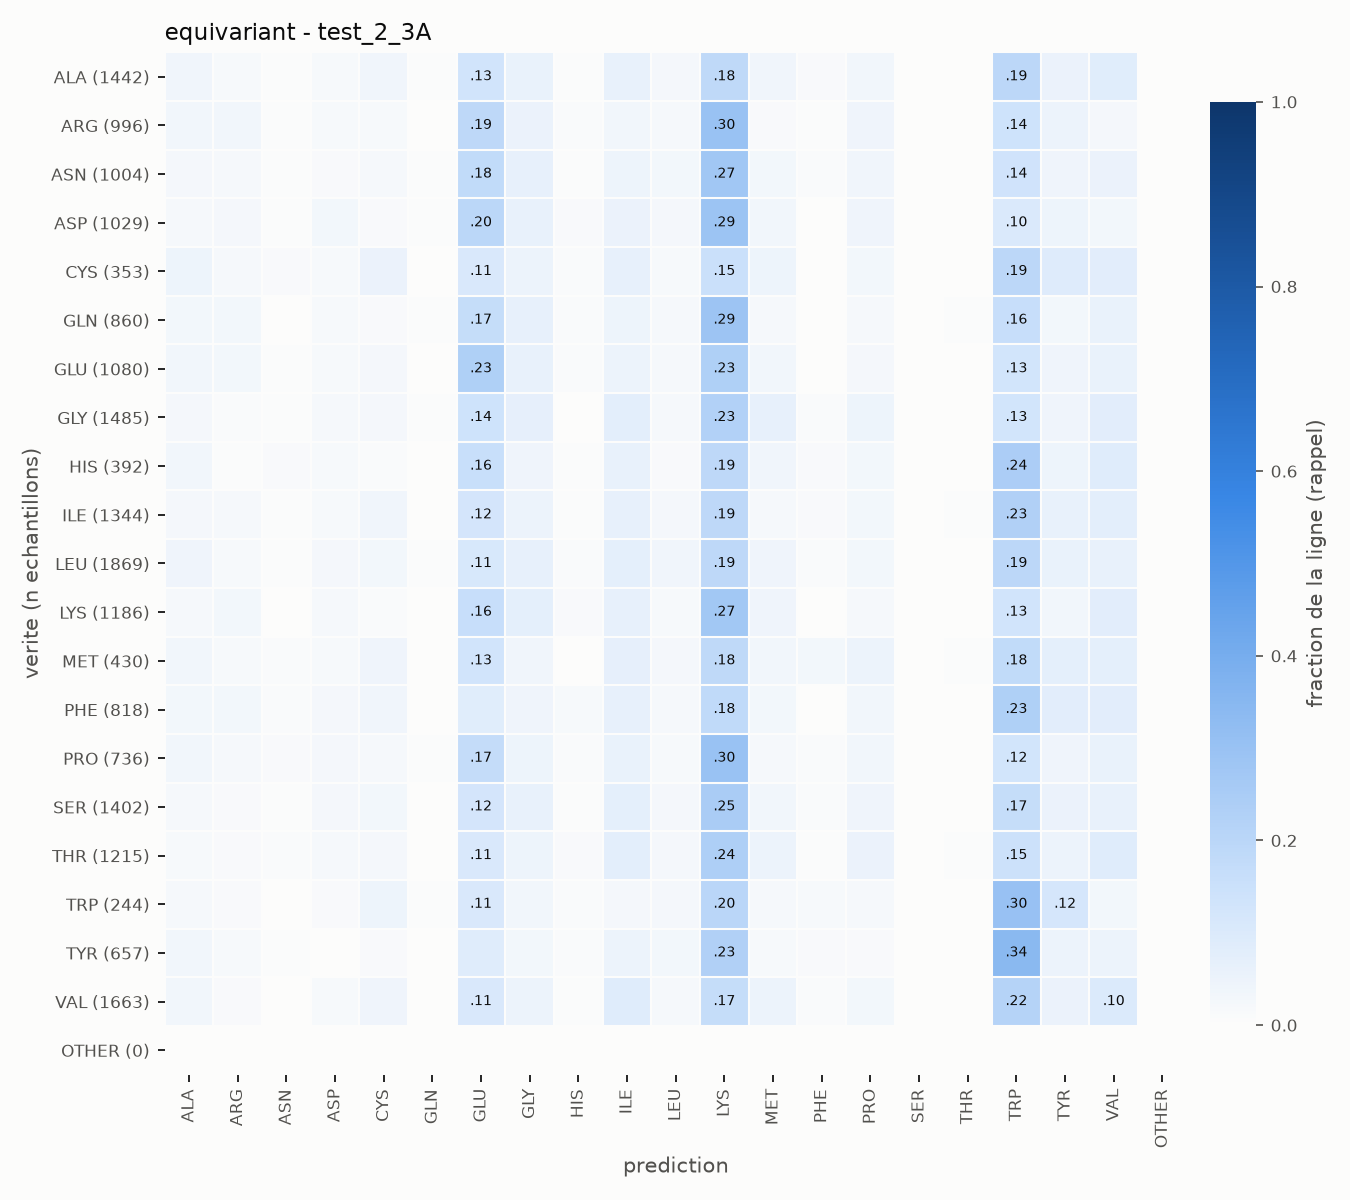

The data file committed next to this chart (first rows):
true\pred, ALA, ARG, ASN, ASP, CYS, GLN, GLU, GLY, HIS, ILE, LEU, LYS, MET, PHE, PRO, SER, THR, TRP, TYR, VAL, OTHER
ALA, 54, 24, 8, 24, 53, 6, 187, 83, 10, 89, 35, 266, 52, 18, 50, 0, 2, 280, 78, 123, 0
ARG, 34, 32, 7, 18, 19, 2, 188, 54, 11, 35, 22, 299, 12, 5, 42, 1, 1, 139, 49, 26, 0
ASN, 27, 21, 5, 15, 22, 6, 177, 66, 5, 45, 31, 275, 30, 8, 37, 0, 1, 137, 42, 54, 0
ASP, 24, 27, 8, 30, 15, 6, 201, 62, 15, 53, 25, 298, 35, 4, 41, 0, 1, 105, 47, 32, 0
CYS, 16, 8, 5, 6, 18, 1, 38, 17, 3, 23, 6, 53, 16, 1, 11, 1, 1, 68, 33, 28, 0
GLN, 25, 26, 2, 15, 12, 4, 143, 56, 10, 39, 18, 248, 20, 3, 19, 0, 4, 140, 26, 50, 0
GLU, 35, 30, 6, 17, 27, 1, 252, 65, 9, 51, 23, 252, 34, 4, 27, 0, 4, 137, 43, 63, 0
GLY, 40, 15, 11, 32, 40, 6, 204, 102, 5, 111, 31, 336, 94, 16, 67, 1, 4, 191, 60, 119, 0
HIS, 13, 2, 6, 7, 4, 0, 62, 16, 2, 23, 5, 74, 14, 5, 11, 0, 0, 95, 18, 35, 0
ILE, 34, 27, 7, 25, 49, 4, 167, 65, 7, 85, 32, 254, 29, 20, 37, 0, 9, 309, 80, 104, 0
LEU, 75, 35, 13, 49, 57, 8, 206, 120, 16, 134, 71, 353, 80, 16, 56, 0, 4, 362, 103, 111, 0
LYS, 26, 33, 2, 27, 13, 4, 191, 85, 16, 78, 19, 322, 49, 4, 25, 0, 3, 156, 39, 94, 0
MET, 14, 7, 4, 8, 18, 0, 56, 16, 1, 29, 11, 79, 14, 12, 21, 0, 2, 76, 31, 31, 0
PHE, 25, 23, 7, 20, 29, 3, 70, 32, 13, 54, 19, 150, 24, 3, 26, 0, 1, 189, 65, 65, 0
PRO, 23, 16, 9, 18, 15, 3, 125, 32, 6, 43, 13, 221, 16, 6, 24, 0, 1, 92, 31, 42, 0
SER, 31, 21, 9, 37, 43, 4, 170, 85, 8, 101, 33, 349, 44, 11, 57, 1, 3, 235, 75, 85, 0
THR, 23, 16, 12, 28, 31, 4, 129, 54, 18, 91, 30, 287, 61, 7, 66, 1, 8, 180, 61, 108, 0
TRP, 5, 3, 0, 3, 11, 1, 26, 8, 2, 6, 6, 49, 5, 4, 5, 0, 0, 74, 29, 7, 0
TYR, 21, 12, 4, 2, 10, 2, 58, 20, 7, 33, 20, 149, 12, 8, 8, 0, 2, 225, 33, 31, 0
VAL, 52, 20, 5, 30, 66, 4, 176, 78, 11, 144, 34, 276, 80, 19, 49, 0, 4, 360, 88, 167, 0
OTHER, 0, 0, 0, 0, 0, 0, 0, 0, 0, 0, 0, 0, 0, 0, 0, 0, 0, 0, 0, 0, 0
